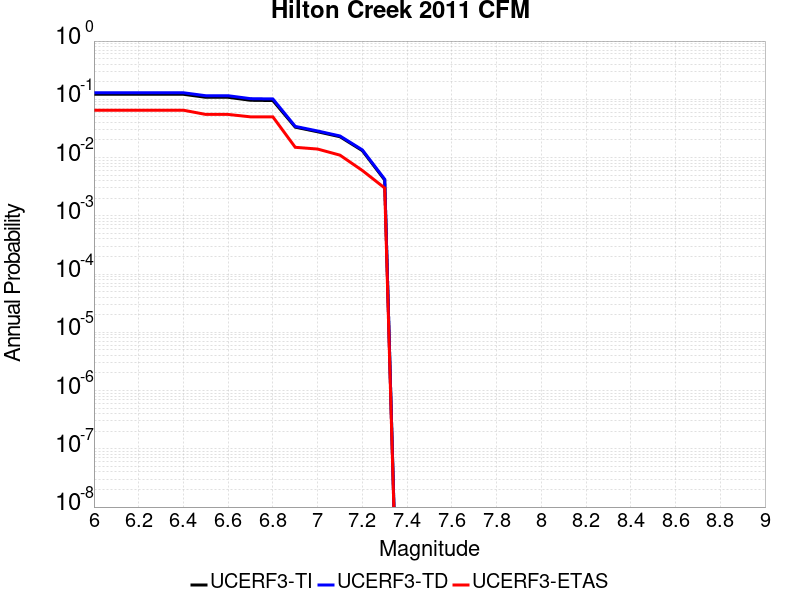

Source data for this figure (header and first rows):
Magnitude, UCERF3-TI Prob, UCERF3-TD Prob, UCERF3-ETAS Prob
6.0, 0.1219, 0.1296, 0.065
6.1, 0.1219, 0.1296, 0.065
6.2, 0.1219, 0.1296, 0.065
6.3, 0.1219, 0.1296, 0.065
6.4, 0.1219, 0.1296, 0.065
6.5, 0.1083, 0.1152, 0.055
6.6, 0.1083, 0.1152, 0.055
6.7, 0.09626, 0.1026, 0.05
6.8, 0.0952, 0.1015, 0.05
6.9, 0.03325, 0.03429, 0.015
7.0, 0.02772, 0.02858, 0.014
7.1, 0.02279, 0.02348, 0.011
7.2, 0.01314, 0.01356, 0.006
7.3, 0.004114, 0.004243, 0.003
